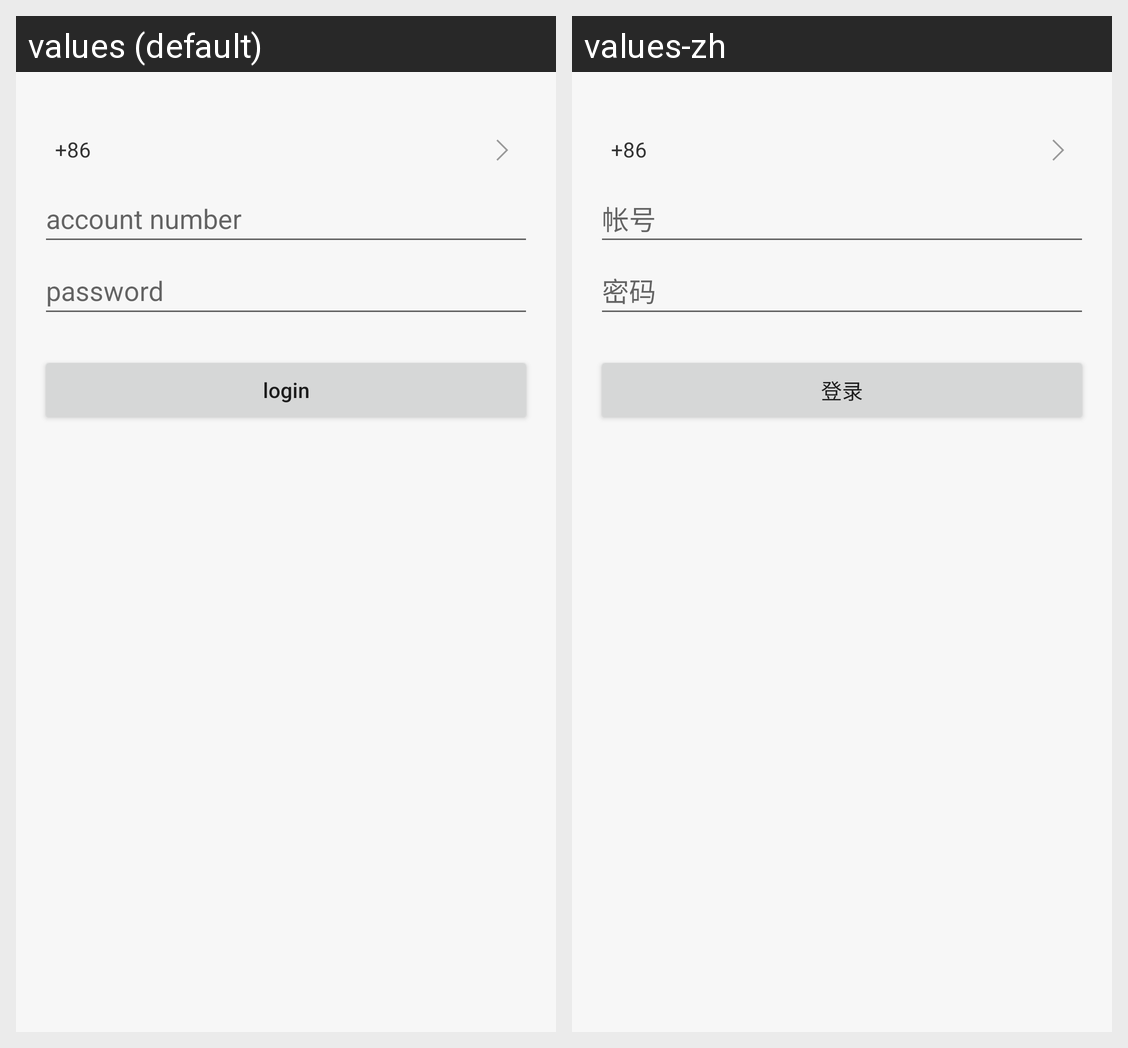

The Android screen above is rendered under two locales of the same app. Produce the string resources it draws, with the default and per-locale values.
Android screen res/layout/activity_login.xml rendered under 2 locales, left to right: values (default), values-zh. Device: Nexus 5 (rendered at 1080×1920; each locale shown at half size, 540×960, under a caption strip naming it); theme AppTheme.
Strings drawn on this screen, with the default value and each locale's value (text and hints the layout hard-codes, and strings that could not be matched under every locale, appear in the picture but are not listed):

auth_account
  values: account number
  values-zh: 帐号

auth_password
  values: password
  values-zh: 密码

auth_login
  values: login
  values-zh: 登录
